35-way image classification set "plant_diseases" from GitHub (Aomitoo/Plant-Project); label vocabulary: alternaria leaf blight, anthocyanosis, anthracnose, aphid, aphid effects, ascochyta blight, bacterial spot, black chaff, black rot, black spots, botrytis cinerea, burn, downy mildew, dry rot, edema, grey mold, healthy, late blight, leaf deformation, leaf miners, loss of foliage turgor, marginal leaf necrosis, mealybug, mechanical damage, mosaic virus, nutrient deficiency, powdery mildew, rust, scale, shot hole, sooty mold, spider mite, thrips, whitefly, wilting.

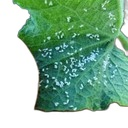
Label: whitefly

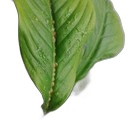
Label: scale

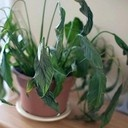
Label: loss of foliage turgor

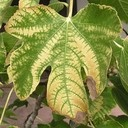
Label: nutrient deficiency

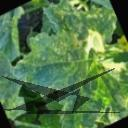
Label: downy mildew

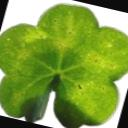
Label: spider mite
